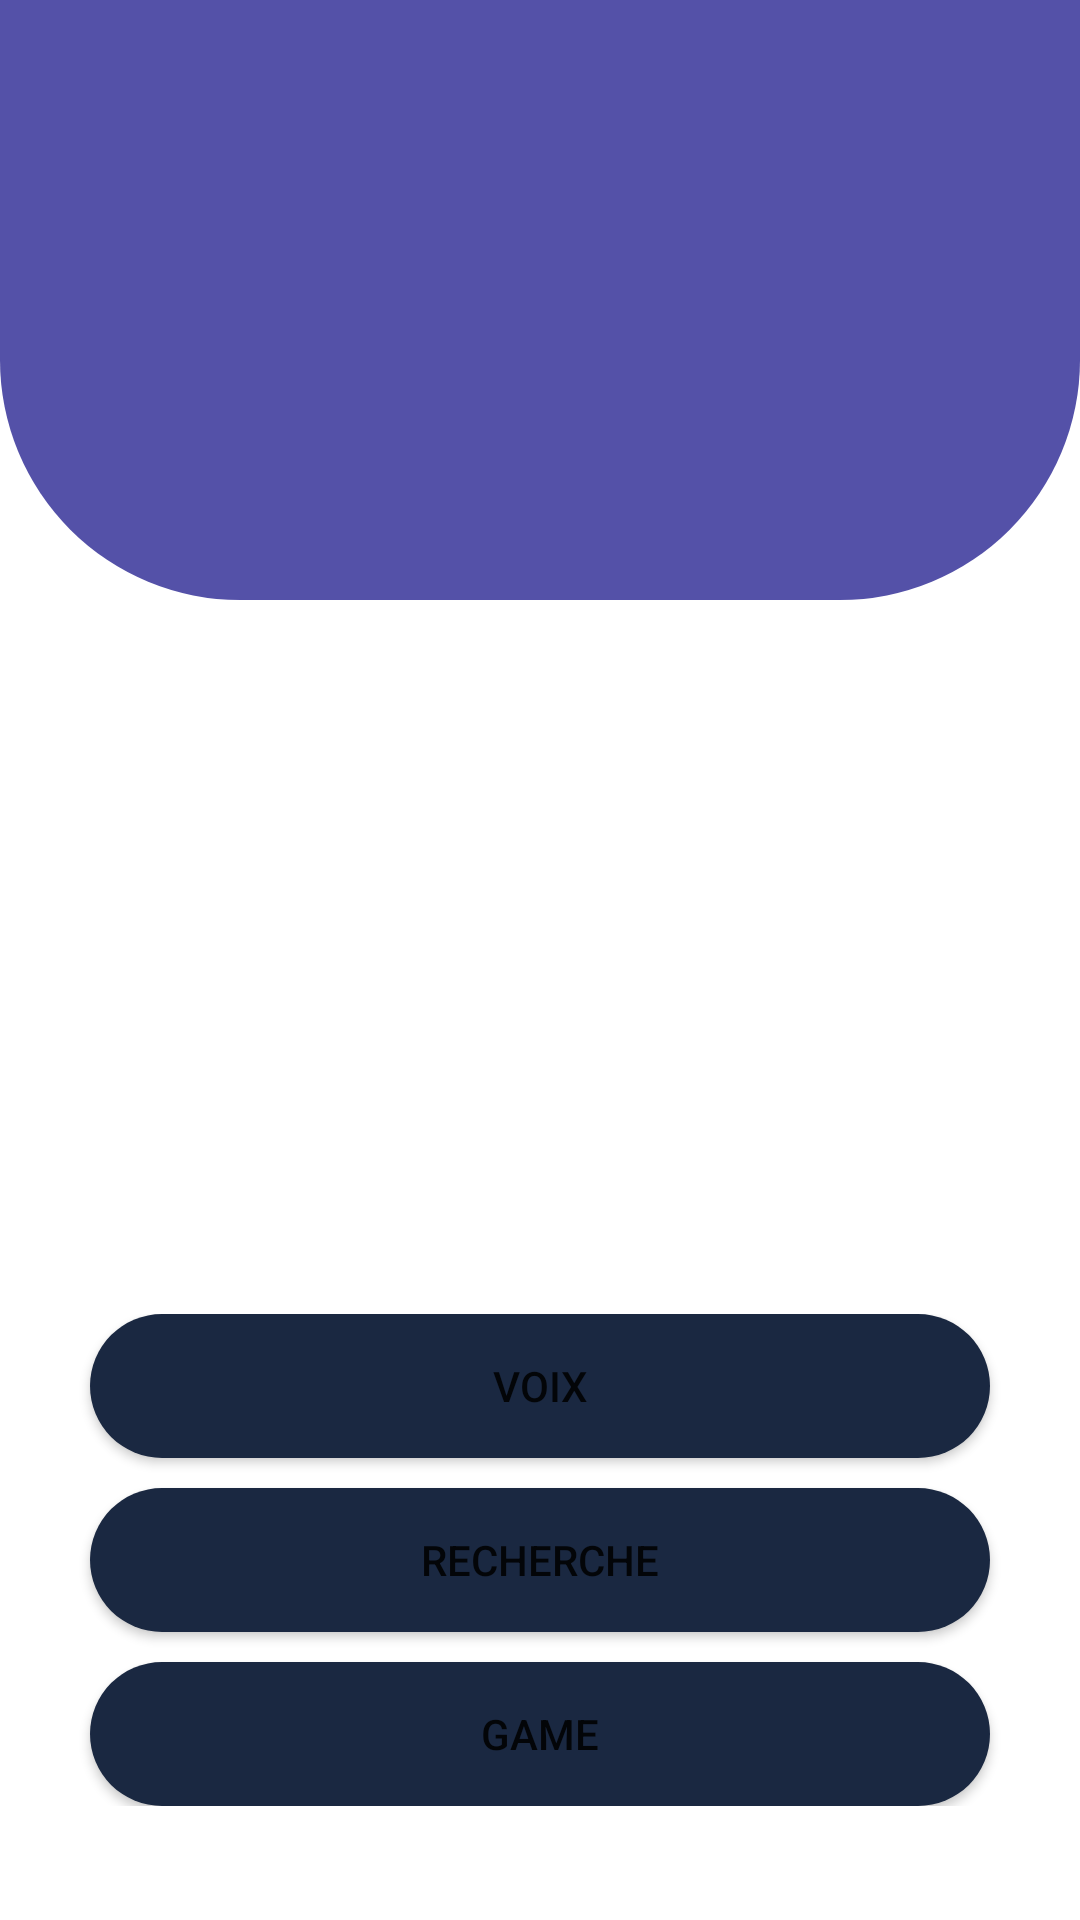

Produce the Android XML layout that renders to this screen, including the resource entries it uses.
<!-- AndroidManifest.xml: application theme Theme.DinaWrite -->
<!-- res/layout/main_activity.xml -->
<?xml version="1.0" encoding="utf-8"?>
<androidx.constraintlayout.widget.ConstraintLayout xmlns:android="http://schemas.android.com/apk/res/android"
    xmlns:app="http://schemas.android.com/apk/res-auto"
    xmlns:tools="http://schemas.android.com/tools"
    android:layout_width="match_parent"
    android:layout_height="match_parent">
    <RelativeLayout
        android:background="@drawable/layout_drawing_view"
        android:layout_width="match_parent"
        android:layout_height="wrap_content"
        android:gravity="top|center"
        tools:ignore="MissingConstraints">

        <ImageView
            android:id="@+id/imageView"
            android:layout_width="match_parent"
            android:layout_height="wrap_content"
            android:contentDescription="@string/todo"
            android:paddingBottom="200dp"
            app:srcCompat="@drawable/ic_launcher_foreground" />

    </RelativeLayout>

    <RelativeLayout
        android:gravity="center"
        android:layout_width="match_parent"
        android:layout_height="match_parent">

        <LinearLayout
            android:layout_marginTop="400dp"
            android:layout_gravity="center"
            android:layout_width="match_parent"
            android:layout_height="wrap_content"
            android:orientation="horizontal"
            android:baselineAligned="false">

            <LinearLayout
                android:layout_gravity="center"
                android:layout_weight="1"
                android:layout_width="0dp"
                android:layout_height="wrap_content"
                android:orientation="vertical">

                <Button
                    android:layout_gravity="center"
                    android:id="@+id/voice"
                    android:layout_width="300dp"
                    android:layout_height="wrap_content"
                    android:text="@string/voix"
                    android:background="@drawable/layout_bg"
                    android:layout_marginBottom="10dp" />
                <Button
                    android:layout_gravity="center"
                    android:id="@+id/search"
                    android:layout_width="300dp"
                    android:layout_height="wrap_content"
                    android:text="@string/recherche"
                    android:layout_marginBottom="10dp"
                    android:background="@drawable/layout_bg" />

                <Button
                    android:id="@+id/game"
                    android:layout_width="300dp"
                    android:layout_height="wrap_content"
                    android:layout_gravity="center"
                    android:background="@drawable/layout_bg"
                    android:text="@string/game"/>
            </LinearLayout>
        </LinearLayout>
    </RelativeLayout>
</androidx.constraintlayout.widget.ConstraintLayout>
<!-- resources referenced by this layout -->
<resources>
  <!-- drawable layout_bg (drawable) -->
  <?xml version="1.0" encoding="UTF-8"?>
  <shape xmlns:android="http://schemas.android.com/apk/res/android">
      z<solid android:color="#1a2841"/>
      <corners android:radius="80dp"/>
      <padding android:left="0dp" android:top="0dp" android:right="0dp" android:bottom="0dp" />
  </shape>
  <!-- drawable layout_drawing_view (drawable) -->
  <?xml version="1.0" encoding="UTF-8"?>
  <shape xmlns:android="http://schemas.android.com/apk/res/android">
      <solid android:color="#5451A8"/>
      <corners android:bottomLeftRadius="80dp" android:bottomRightRadius="80dp"/>
      <padding android:left="0dp" android:top="0dp" android:right="0dp" android:bottom="0dp" />
  </shape>
  <string name="game">game</string>
  <string name="recherche">Recherche</string>
  <string name="voix">voix</string>
  <style name="Theme.DinaWrite" parent="Theme.MaterialComponents.DayNight.NoActionBar">
          
          <item name="colorPrimary">@color/purple_500</item>
          <item name="colorPrimaryVariant">@color/purple_700</item>
          <item name="colorOnPrimary">@color/white</item>
          
          <item name="colorSecondary">@color/teal_200</item>
          <item name="colorSecondaryVariant">@color/teal_700</item>
          <item name="colorOnSecondary">@color/black</item>
          
          <item name="android:statusBarColor" tools:targetApi="l">?attr/colorPrimaryVariant</item>
          
      </style>
  <color name="purple_500">#1a2841</color>
  <color name="purple_700">#1a2841</color>
  <color name="white">#FFFFFFFF</color>
  <color name="teal_200">#FF03DAC5</color>
  <color name="teal_700">#FF018786</color>
  <color name="black">#FF000000</color>
</resources>
